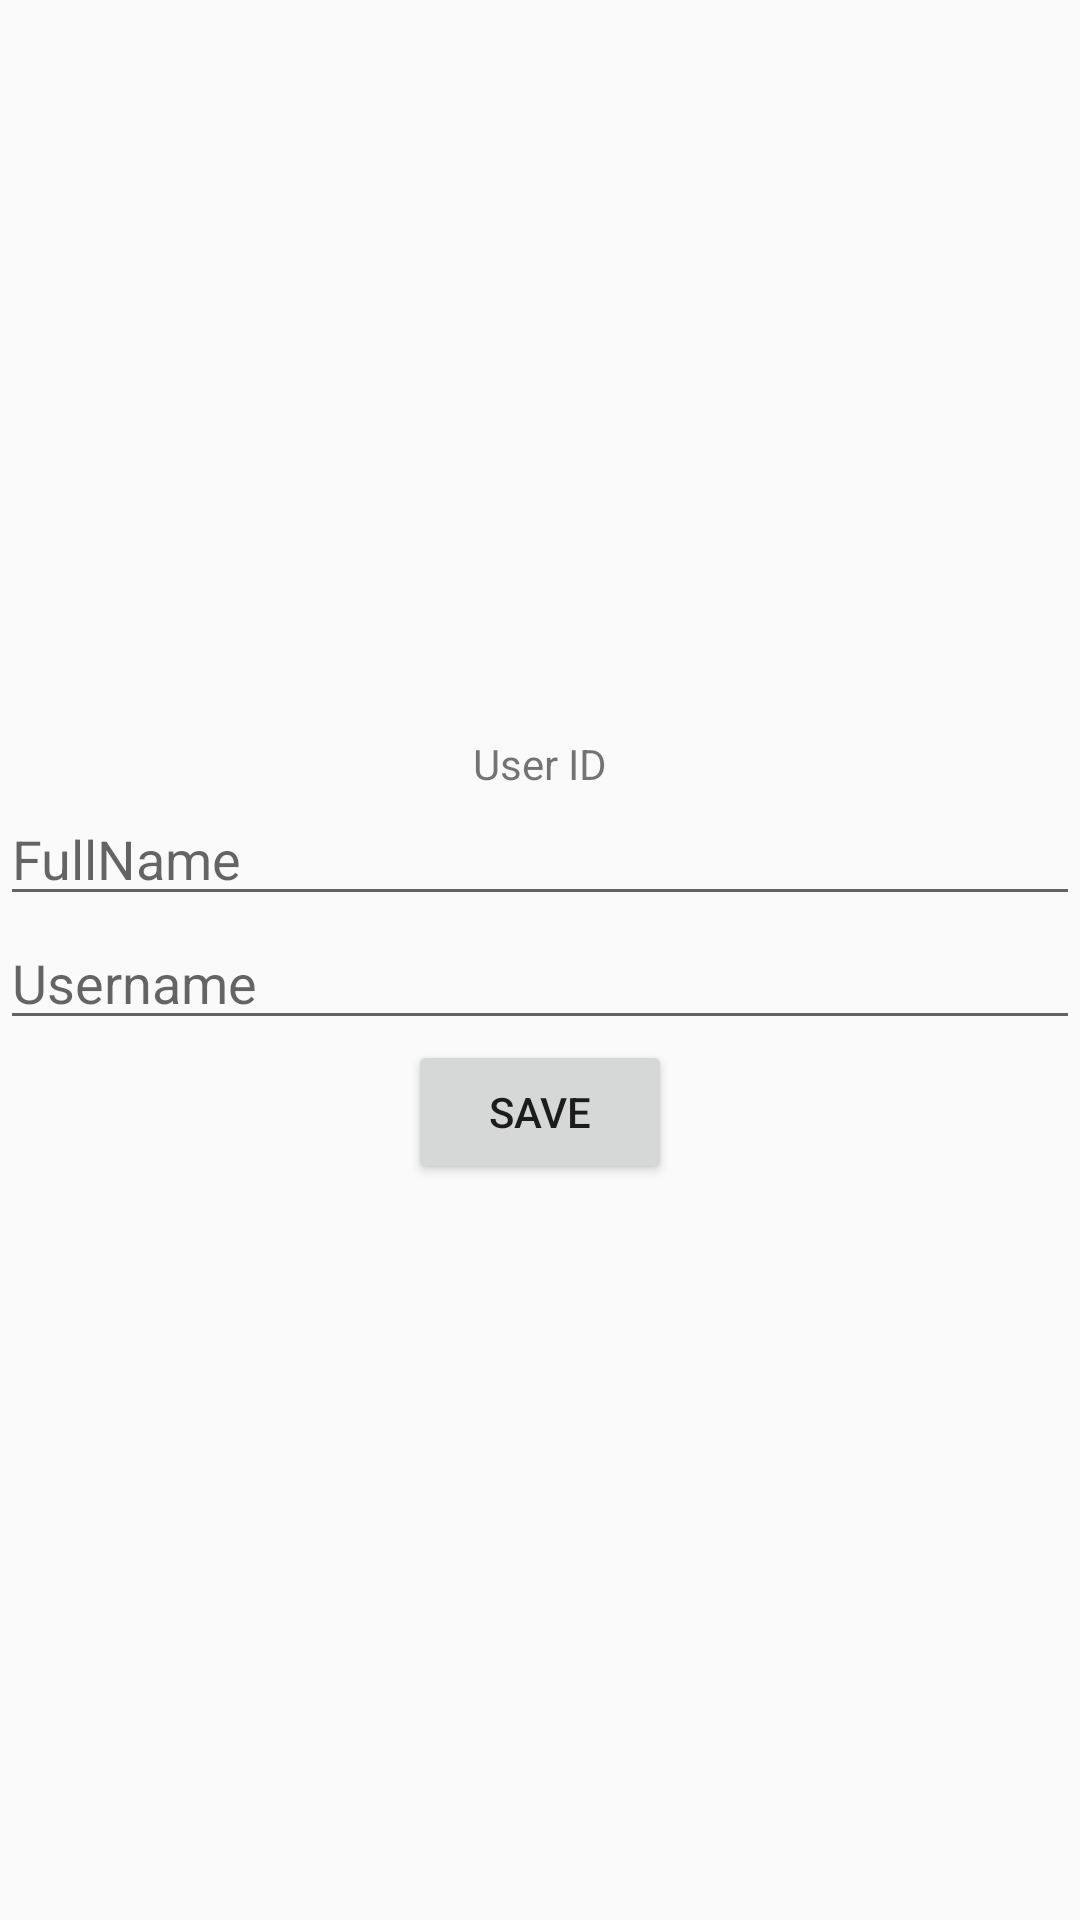

Reconstruct the res/layout file that produces this screen, plus the resources it refers to.
<!-- AndroidManifest.xml: application theme Theme.TourismApp -->
<!-- res/layout/activity_edit_profile.xml -->
<?xml version="1.0" encoding="utf-8"?>
<LinearLayout
    xmlns:android="http://schemas.android.com/apk/res/android"
    xmlns:app="http://schemas.android.com/apk/res-auto"
    xmlns:tools="http://schemas.android.com/tools"
    android:id="@+id/main"
    android:layout_width="match_parent"
    android:layout_height="match_parent"
    android:orientation="vertical"
    android:gravity="center"
    tools:context=".EditProfileActivity">

    <TextView
        android:id="@+id/txtUserIDProfile"
        android:layout_width="wrap_content"
        android:layout_height="wrap_content"
        android:text="User ID"/>

    <EditText
        android:id="@+id/editFullNameProfile"
        android:layout_width="match_parent"
        android:layout_height="wrap_content"
        android:hint="FullName"/>

    <EditText
        android:id="@+id/editUsernameProfile"
        android:layout_width="match_parent"
        android:layout_height="wrap_content"
        android:hint="Username"/>

    <Button
        android:id="@+id/btnSaveProfile"
        android:layout_width="wrap_content"
        android:layout_height="wrap_content"
        android:text="Save"/>


</LinearLayout>
<!-- resources referenced by this layout -->
<resources>
  <style name="Theme.TourismApp" parent="Base.Theme.TourismApp" />
  <style name="Base.Theme.TourismApp" parent="Theme.AppCompat.Light.DarkActionBar">
          
          
      </style>
</resources>
